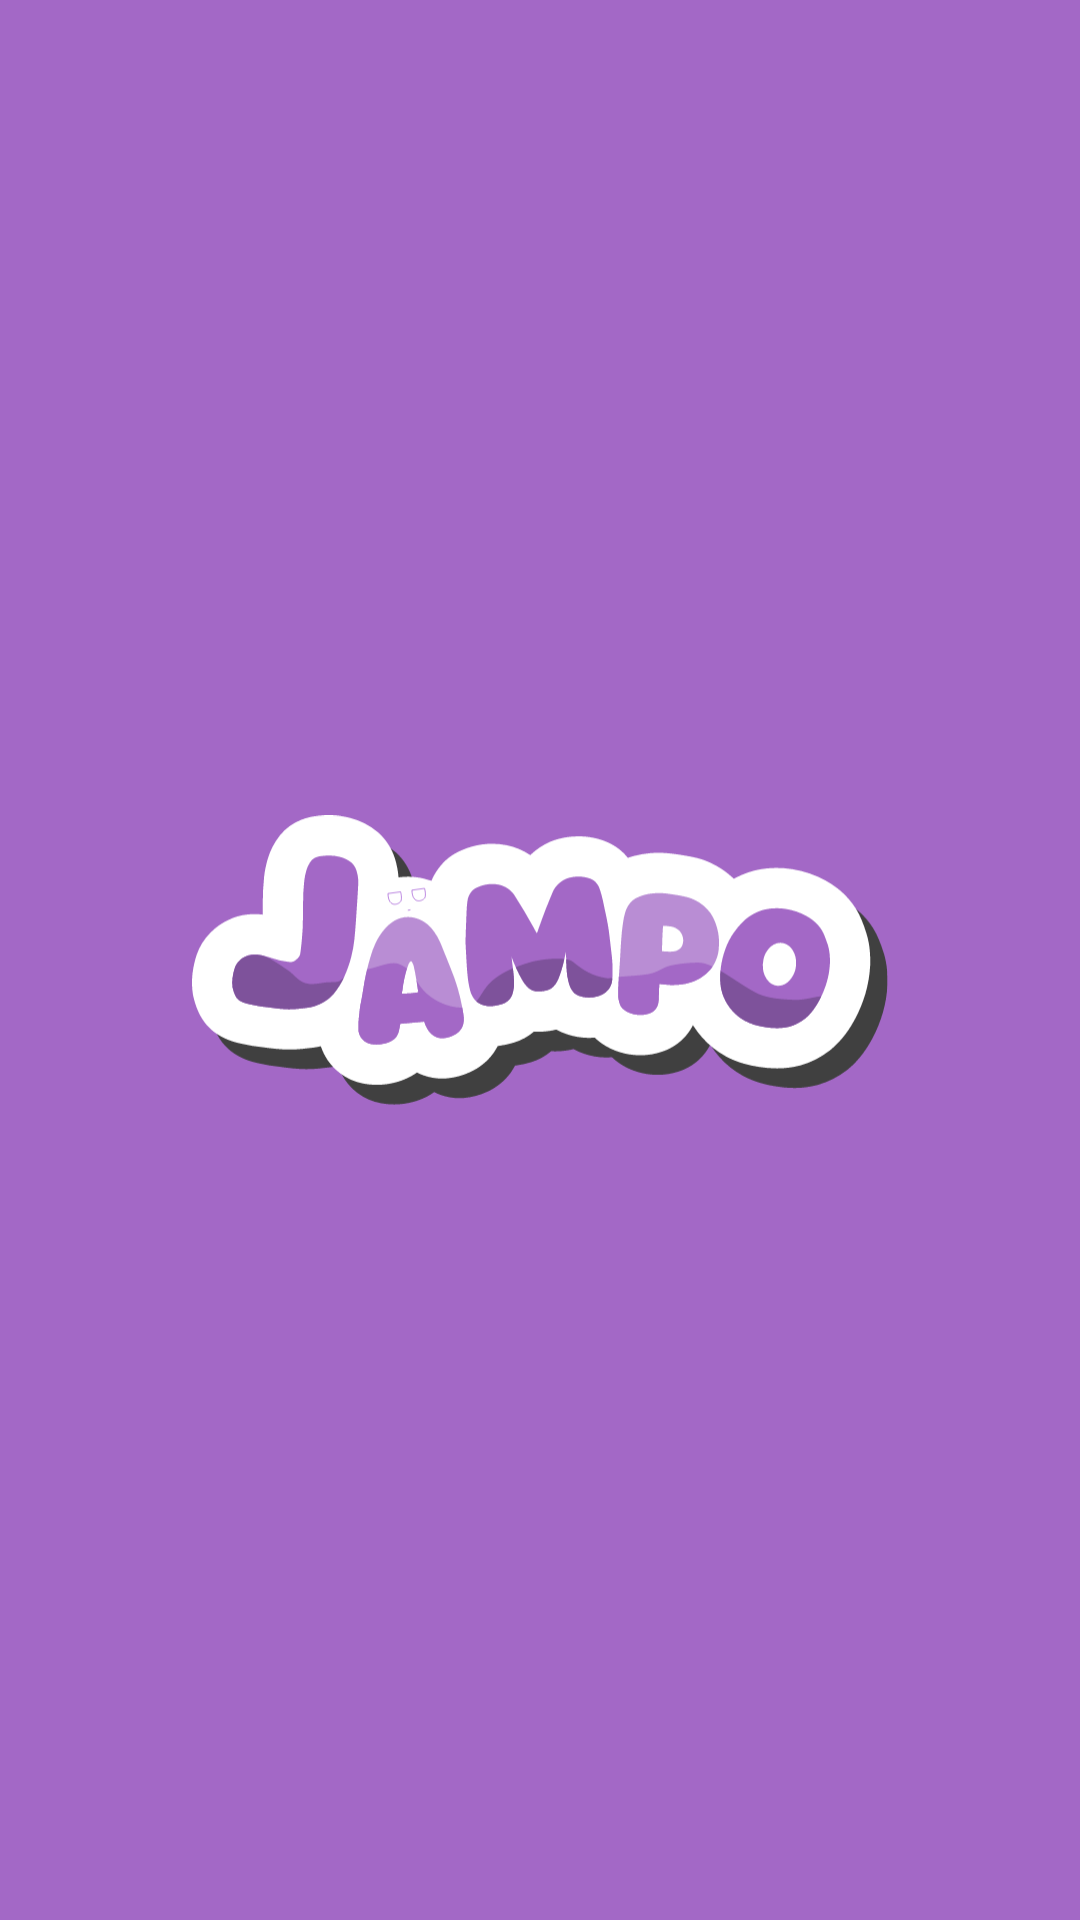

Layout XML and referenced resources for this Android screen:
<!-- AndroidManifest.xml: application theme Theme.JAMPO_V1 -->
<!-- res/layout/activity_main.xml -->
<?xml version="1.0" encoding="utf-8"?>
<androidx.constraintlayout.widget.ConstraintLayout xmlns:android="http://schemas.android.com/apk/res/android"
    xmlns:app="http://schemas.android.com/apk/res-auto"
    xmlns:tools="http://schemas.android.com/tools"
    android:id="@+id/main"
    android:layout_width="match_parent"
    android:layout_height="match_parent"
    android:background="#A368C6"
    tools:context=".MainActivity">

    <ImageView
        android:id="@+id/logo_completo"
        android:layout_width="0dp"
        android:layout_height="0dp"
        android:layout_marginStart="64dp"
        android:layout_marginTop="256dp"
        android:layout_marginEnd="64dp"
        android:layout_marginBottom="256dp"
        app:layout_constraintBottom_toBottomOf="parent"
        app:layout_constraintEnd_toEndOf="parent"
        app:layout_constraintStart_toStartOf="parent"
        app:layout_constraintTop_toTopOf="parent"
        app:srcCompat="@drawable/logo" />

</androidx.constraintlayout.widget.ConstraintLayout>
<!-- resources referenced by this layout -->
<resources>
  <!-- drawable logo: vector/xml drawable (drawable, 37438 chars, omitted) -->
  <style name="Theme.JAMPO_V1" parent="Base.Theme.JAMPO_V1" />
  <style name="Base.Theme.JAMPO_V1" parent="Theme.Material3.DayNight.NoActionBar">
          
          
      </style>
</resources>
